Dataset: Tea_Leaf_Disease_Dataset (GitHub, Balasubramaniam077/Tea_Leaf_Disease_Dataset). Classes: Disease, Healthy, healthy.

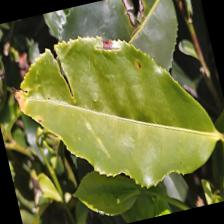
Label: Disease

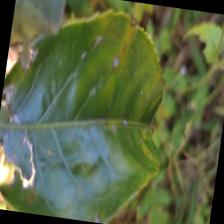
Label: Disease

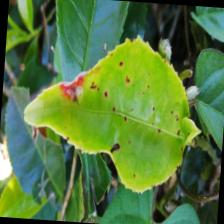
Label: Disease

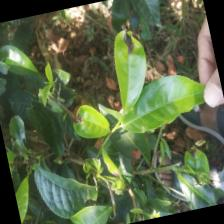
Label: healthy

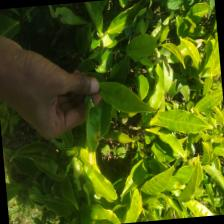
Label: healthy

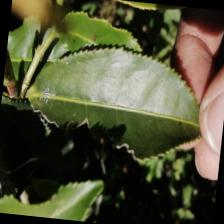
Label: Disease
